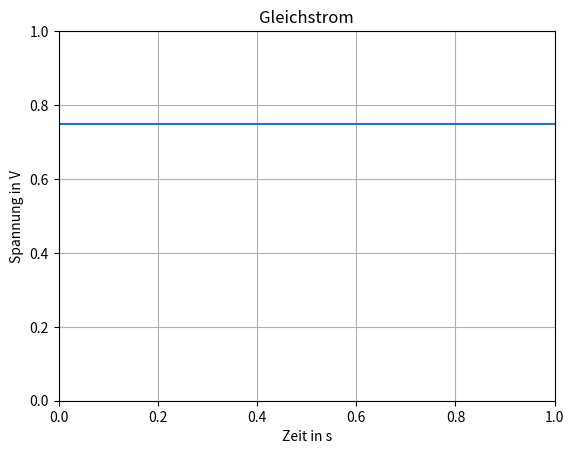
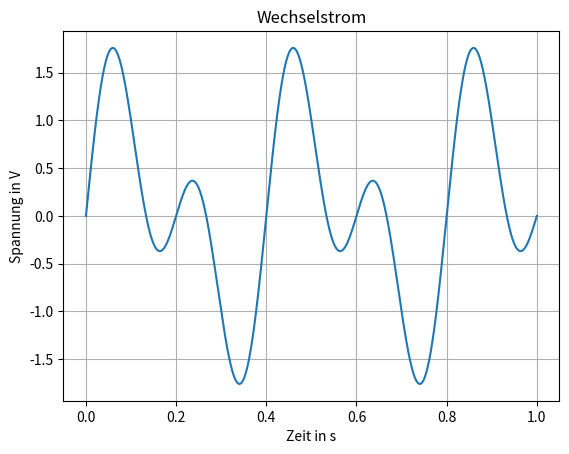
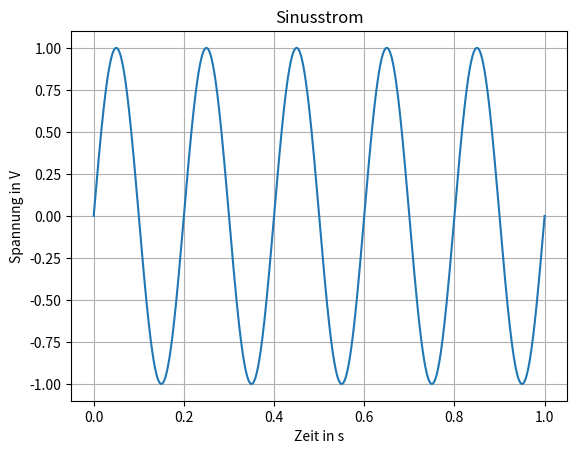
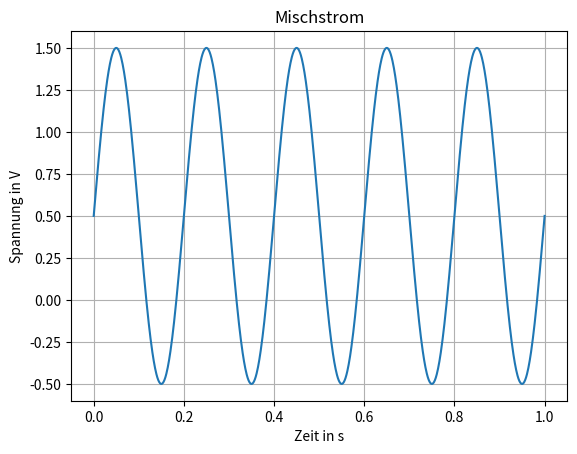
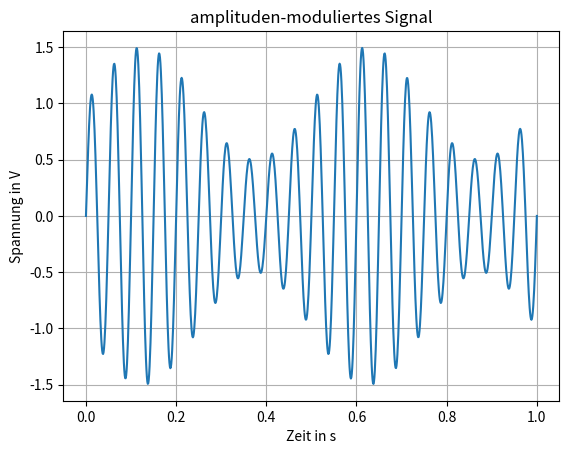
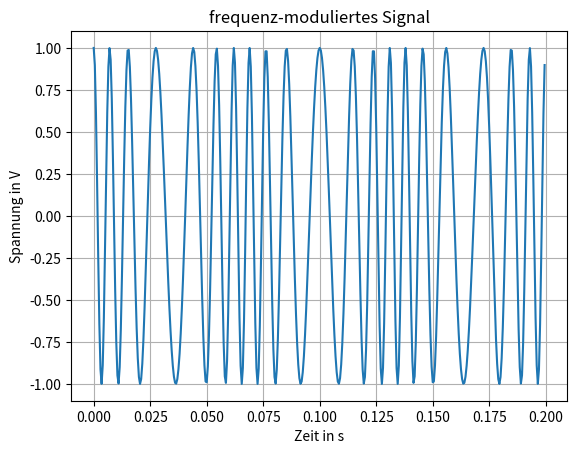
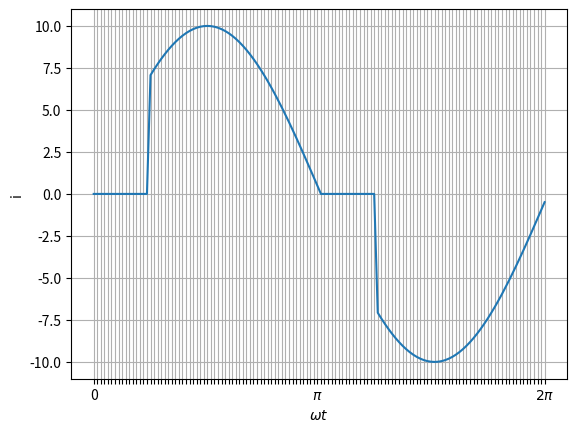

The matplotlib source for these figures, in order:
import matplotlib.pyplot as plt

plt.figure()
plt.axhline(y = 0.75)
plt.xlabel('Zeit in s')
plt.ylabel('Spannung in V')
plt.title('Gleichstrom')
plt.grid()
plt.show()

import numpy as np
import matplotlib.pyplot as plt

T = 1
fs = 1000
time = np.linspace (0, T, T*fs)

f = 5
sinus1 = np.sin(2 * np.pi * f * time)
sinus2 = np.sin(2 * np.pi * 0.5*f * time)

plt.figure()
plt.plot(time,sinus1+sinus2)
plt.xlabel('Zeit in s')
plt.ylabel('Spannung in V')
plt.title('Wechselstrom')
plt.grid()
plt.show()

import numpy as np
import matplotlib.pyplot as plt

T = 1
fs = 1000
time = np.linspace (0, T, T*fs)

f = 5
sinus = np.sin(2 * np.pi * f * time)

plt.figure()
plt.plot(time,sinus)
plt.xlabel('Zeit in s')
plt.ylabel('Spannung in V')
plt.title('Sinusstrom')
plt.grid()
plt.show()

import numpy as np
import matplotlib.pyplot as plt

T = 1
fs = 1000
time = np.linspace (0, T, T*fs)

f = 5
sinus = np.sin(2 * np.pi * f * time)

plt.figure()
plt.plot(time,sinus+0.5)
plt.xlabel('Zeit in s')
plt.ylabel('Spannung in V')
plt.title('Mischstrom')
plt.grid()
plt.show()

import numpy as np
import matplotlib.pyplot as plt

T = 1
fs = 1000
time = np.linspace (0, T, T*fs)

f = 20
sinus1 = np.sin(2 * np.pi * f * time)
sinus2 = 0.2 * np.sin(2 * np.pi * 0.1*f * time)
modulated = (1 + 0.5 * np.sin(2 * np.pi * 0.1*f * time)) * np.sin(2 * np.pi * f * time)

plt.figure()
plt.plot(time,modulated)
plt.xlabel('Zeit in s')
plt.ylabel('Spannung in V')
plt.title('amplituden-moduliertes Signal')
plt.grid()
plt.show()

import numpy as np
import matplotlib.pyplot as plt

fs = 2000
fc = 100
fm = 15
beta = 3
t = np.arange(0,0.2,1/fs)

frm = np.cos(2*np.pi*fc*t + beta*np.sin(2*np.pi*fm*t))
m = np.cos(2*np.pi*fm*t)

plt.figure()
plt.plot(t,frm)
plt.xlabel('Zeit in s')
plt.ylabel('Spannung in V')
plt.title('frequenz-moduliertes Signal')
plt.grid()
plt.show()

import numpy as np
import matplotlib.pyplot as plt

omega_t = np.arange(0,2*np.pi,np.pi/(2**6))
i = 10 * np.sin(omega_t)

alpha = np.pi/4

for a in range(len(i)):
    if omega_t[a] < alpha or (omega_t[a] > np.pi and omega_t[a] < np.pi+alpha):
        i[a] = 0
        
list_ticks = [None]*128
list_ticks[0] = '0'
list_ticks[63] = '$\pi$'
list_ticks[127] = '$2\pi$'
        
plt.figure()
plt.plot(omega_t, i)
plt.xlabel('$\omega t$')
plt.ylabel('i')
#plt.xticks([0,63,127],['0','$\pi$','2$\pi$'])
plt.xticks(omega_t,list_ticks)
plt.grid(True)